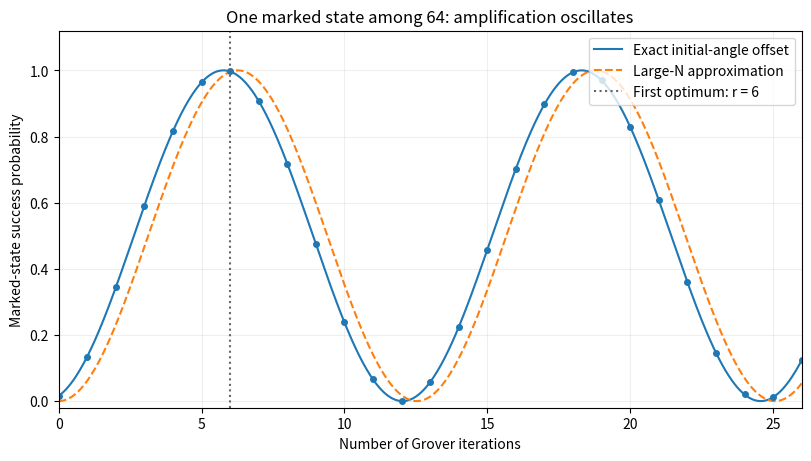

Write Python code to recreate this figure. (Note: this script raises an exception after producing the figure.)
"""Show the exact success law and the large-search-space approximation."""
from pathlib import Path

import matplotlib.pyplot as plt
import numpy as np


def main():
    n_items = 64
    angle = np.arcsin(n_items**-.5)
    r = np.arange(0, 27)
    continuous = np.linspace(0, 26, 600)
    optimum = int(np.floor(np.pi/(4*angle)))
    fig, ax = plt.subplots(figsize=(8, 4.5), layout="constrained")
    ax.plot(continuous, np.sin((2*continuous+1)*angle)**2, color="tab:blue", label="Exact initial-angle offset")
    ax.plot(continuous, np.sin(2*continuous*angle)**2, ls="--", color="tab:orange", label="Large-N approximation")
    ax.plot(r, np.sin((2*r+1)*angle)**2, "o", ms=4, color="tab:blue")
    ax.axvline(optimum, color="0.4", ls=":", label=f"First optimum: r = {optimum}")
    ax.set(xlabel="Number of Grover iterations", ylabel="Marked-state success probability",
           title="One marked state among 64: amplification oscillates", xlim=(0, 26), ylim=(-.02, 1.12))
    ax.legend(loc="upper right"); ax.grid(alpha=.2)
    fig.savefig(Path(__file__).with_suffix(".png").name, dpi=130, facecolor="white")
    plt.close(fig)


if __name__ == "__main__":
    main()
